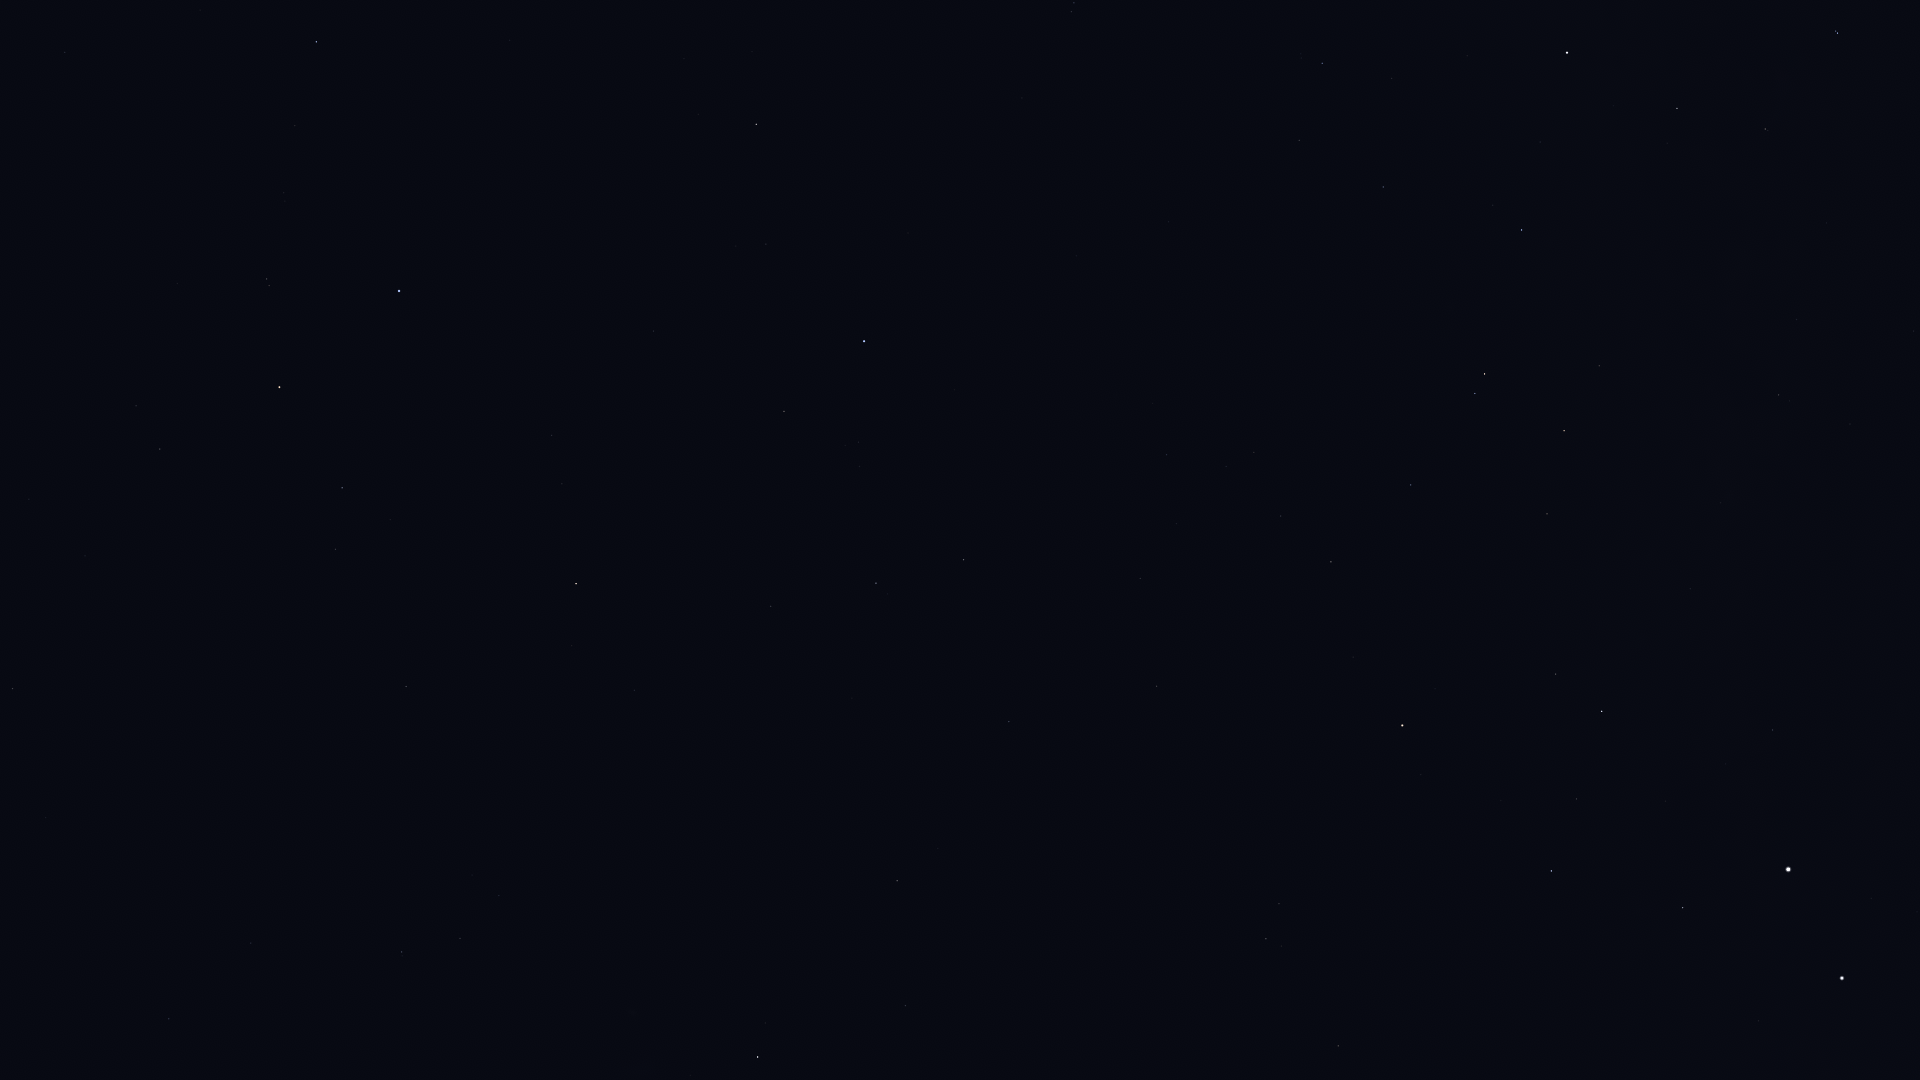

The file beside this chart, header and first rows:
Star_ID, Name, X, Y
765, HIP 765, 13, 688
1599, HIP 1599, 460, 938
2021, HIP 2021, 758, 1057
2484, HIP 2484, 402, 952
5348, Wurren, 169, 1019
109268, Alnair, 399, 291
68702, Hadar, 1842, 978
71681, Toliman, 1788, 870
71683, Rigil Kentaurus, 1788, 869
71908, HIP 71908, 1683, 908
72370, HIP 72370, 1338, 1046
74824, HIP 74824, 1773, 730
74946, HIP 74946, 1551, 871
75323, HIP 75323, 1750, 721
76351, Karaka, 1285, 1011
77952, HIP 77952, 1602, 711
78639, HIP 78639, 1850, 424
79509, HIP 79509, 1721, 503
80000, HIP 80000, 1779, 395
80582, HIP 80582, 1797, 320
81065, HIP 81065, 1266, 939
81852, HIP 81852, 1279, 904
82273, Atria, 1402, 725
82363, HIP 82363, 1547, 514
82514, Xamidimura, 1838, 33
82545, Pipirima, 1836, 31
82671, HIP 82671, 1768, 131
83081, HIP 83081, 1564, 431
83547, Rapeto, 1710, 127
84143, HIP 84143, 1677, 108
84787, Inquill, 1583, 220
85258, HIP 85258, 1485, 374
85267, HIP 85267, 1475, 394
85727, HIP 85727, 1411, 485
85792, HIP 85792, 1522, 230
86228, Sargas, 1567, 53
86796, Cervantes, 1456, 258
86929, HIP 86929, 1331, 562
88714, HIP 88714, 1383, 187
88866, HIP 88866, 1281, 516
90098, HIP 90098, 1254, 452
90422, HIP 90422, 1322, 63
90568, HIP 90568, 1299, 140
91792, HIP 91792, 1157, 686
92609, HIP 92609, 1167, 455
93015, HIP 93015, 1140, 578
95241, Arkab Prior, 1074, 3
95294, Arkab Posterior, 1072, 12
98495, HIP 98495, 1009, 722
99240, HIP 99240, 964, 560
100751, Peacock, 864, 341
102395, HIP 102395, 876, 583
103227, HIP 103227, 784, 411
105319, HIP 105319, 654, 331
105858, HIP 105858, 771, 606
107089, HIP 107089, 897, 881
108085, Aldhanab, 316, 42
108375, Itonda, 307, 60
109111, HIP 109111, 295, 126
110130, HIP 110130, 576, 584
... 9 more rows
